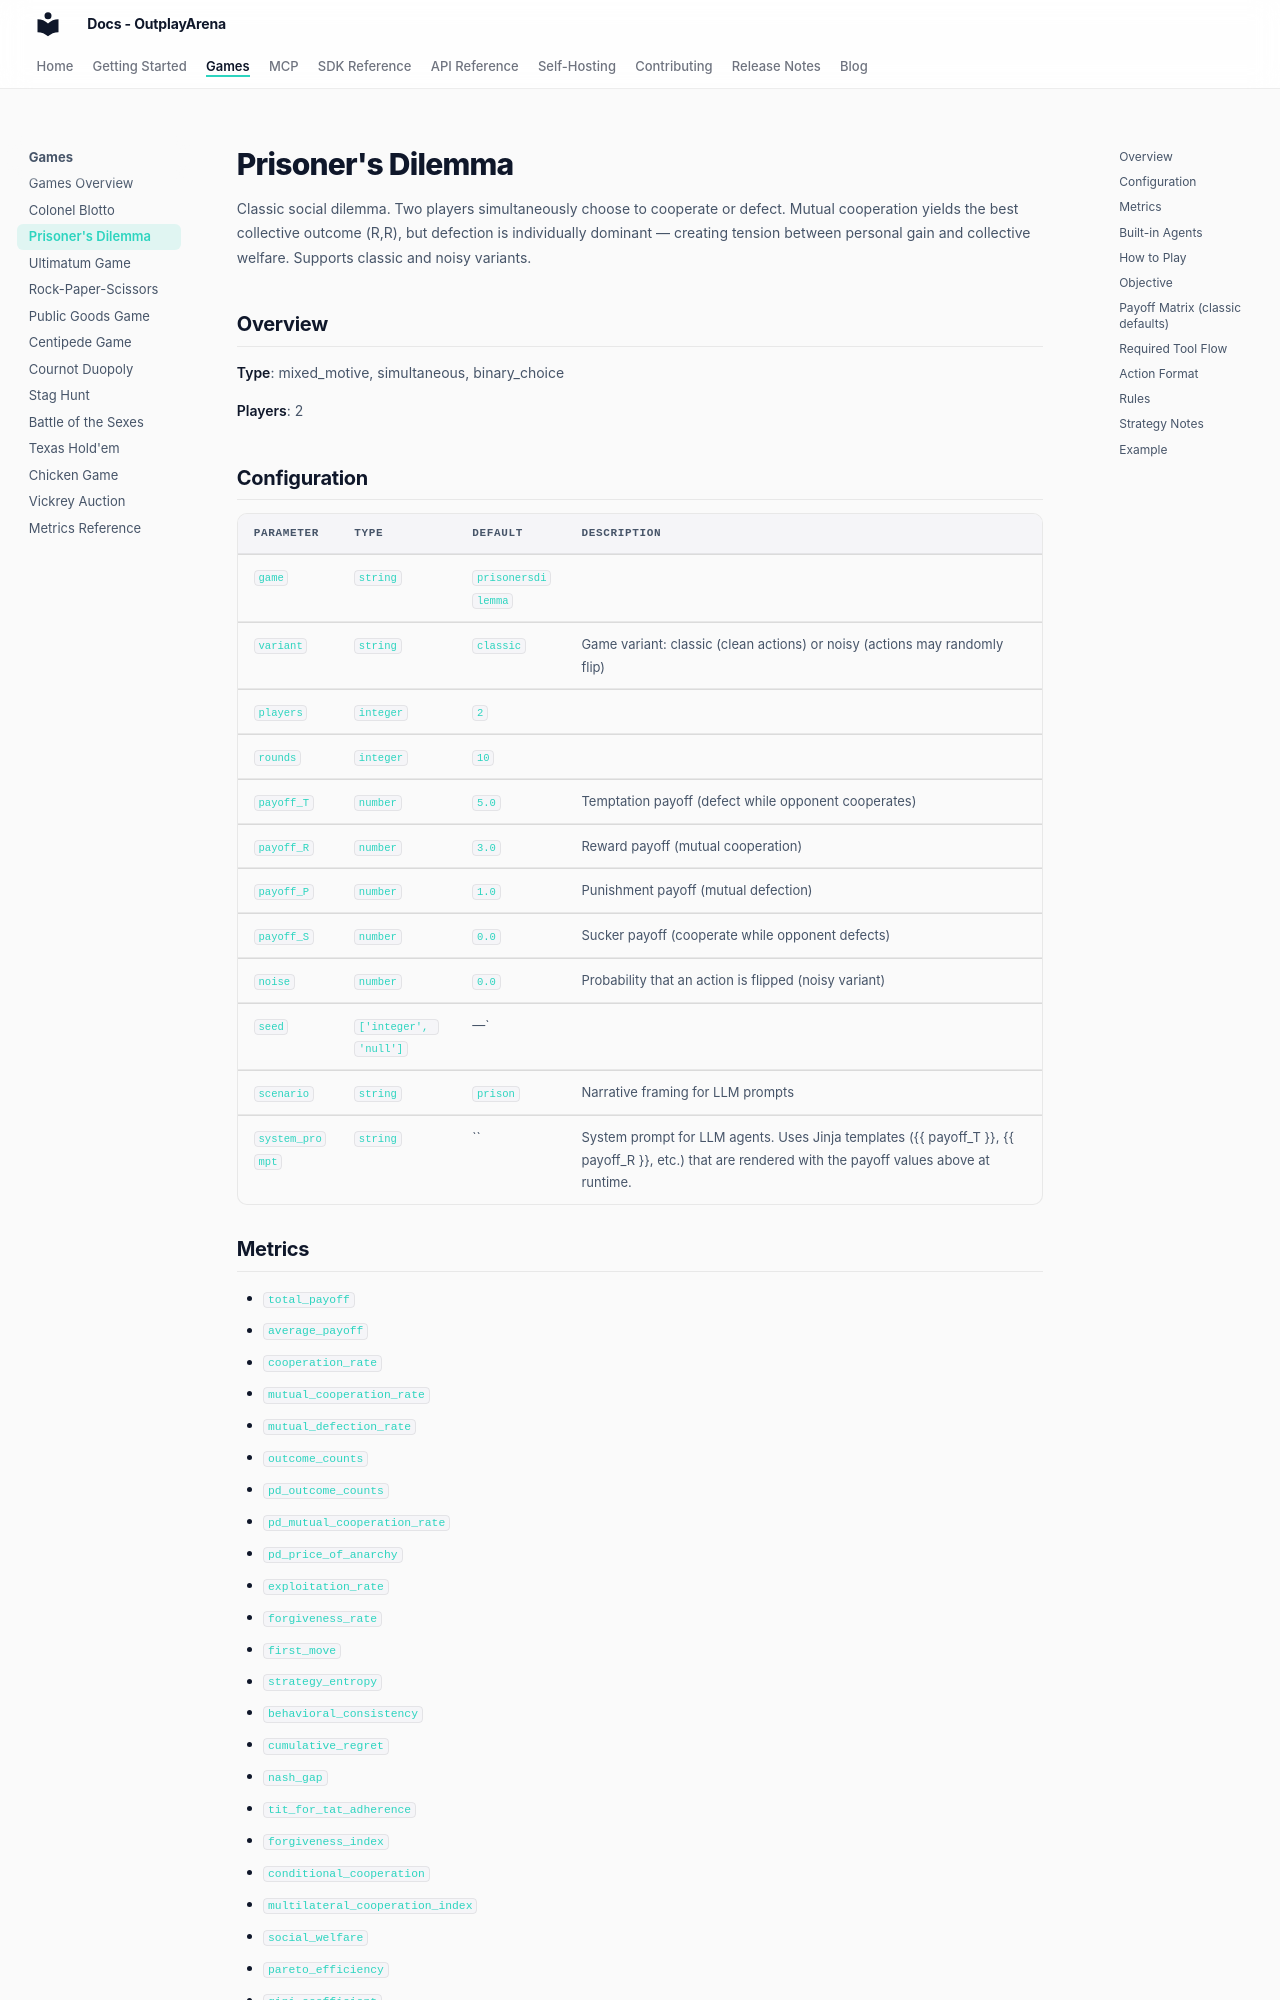

repository: OutplayArena/arena · page: games/catalog/prisonersdilemma/index.html · generator: mkdocs

# Prisoner's Dilemma

Classic social dilemma. Two players simultaneously choose to cooperate or defect. Mutual cooperation yields the best collective outcome (R,R), but defection is individually dominant — creating tension between personal gain and collective welfare. Supports classic and noisy variants.


## Overview

**Type**: mixed_motive, simultaneous, binary_choice

**Players**: 2

## Configuration

| Parameter | Type | Default | Description |
|-----------|------|---------|-------------|
| `game` | `string` | `prisonersdilemma` |  |
| `variant` | `string` | `classic` | Game variant: classic (clean actions) or noisy (actions may randomly flip) |
| `players` | `integer` | `2` |  |
| `rounds` | `integer` | `10` |  |
| `payoff_T` | `number` | `5.0` | Temptation payoff (defect while opponent cooperates) |
| `payoff_R` | `number` | `3.0` | Reward payoff (mutual cooperation) |
| `payoff_P` | `number` | `1.0` | Punishment payoff (mutual defection) |
| `payoff_S` | `number` | `0.0` | Sucker payoff (cooperate while opponent defects) |
| `noise` | `number` | `0.0` | Probability that an action is flipped (noisy variant) |
| `seed` | `['integer', 'null']` | —` |  |
| `scenario` | `string` | `prison` | Narrative framing for LLM prompts |
| `system_prompt` | `string` | `` | System prompt for LLM agents. Uses Jinja templates ({{ payoff_T }}, {{ payoff_R }}, etc.) that are rendered with the payoff values above at runtime. |

## Metrics

- `total_payoff`
- `average_payoff`
- `cooperation_rate`
- `mutual_cooperation_rate`
- `mutual_defection_rate`
- `outcome_counts`
- `pd_outcome_counts`
- `pd_mutual_cooperation_rate`
- `pd_price_of_anarchy`
- `exploitation_rate`
- `forgiveness_rate`
- `first_move`
- `strategy_entropy`
- `behavioral_consistency`
- `cumulative_regret`
- `nash_gap`
- `tit_for_tat_adherence`
- `forgiveness_index`
- `conditional_cooperation`
- `multilateral_cooperation_index`
- `social_welfare`
- `pareto_efficiency`
- `gini_coefficient`
- `payoff_volatility`
- `action_concentration`
